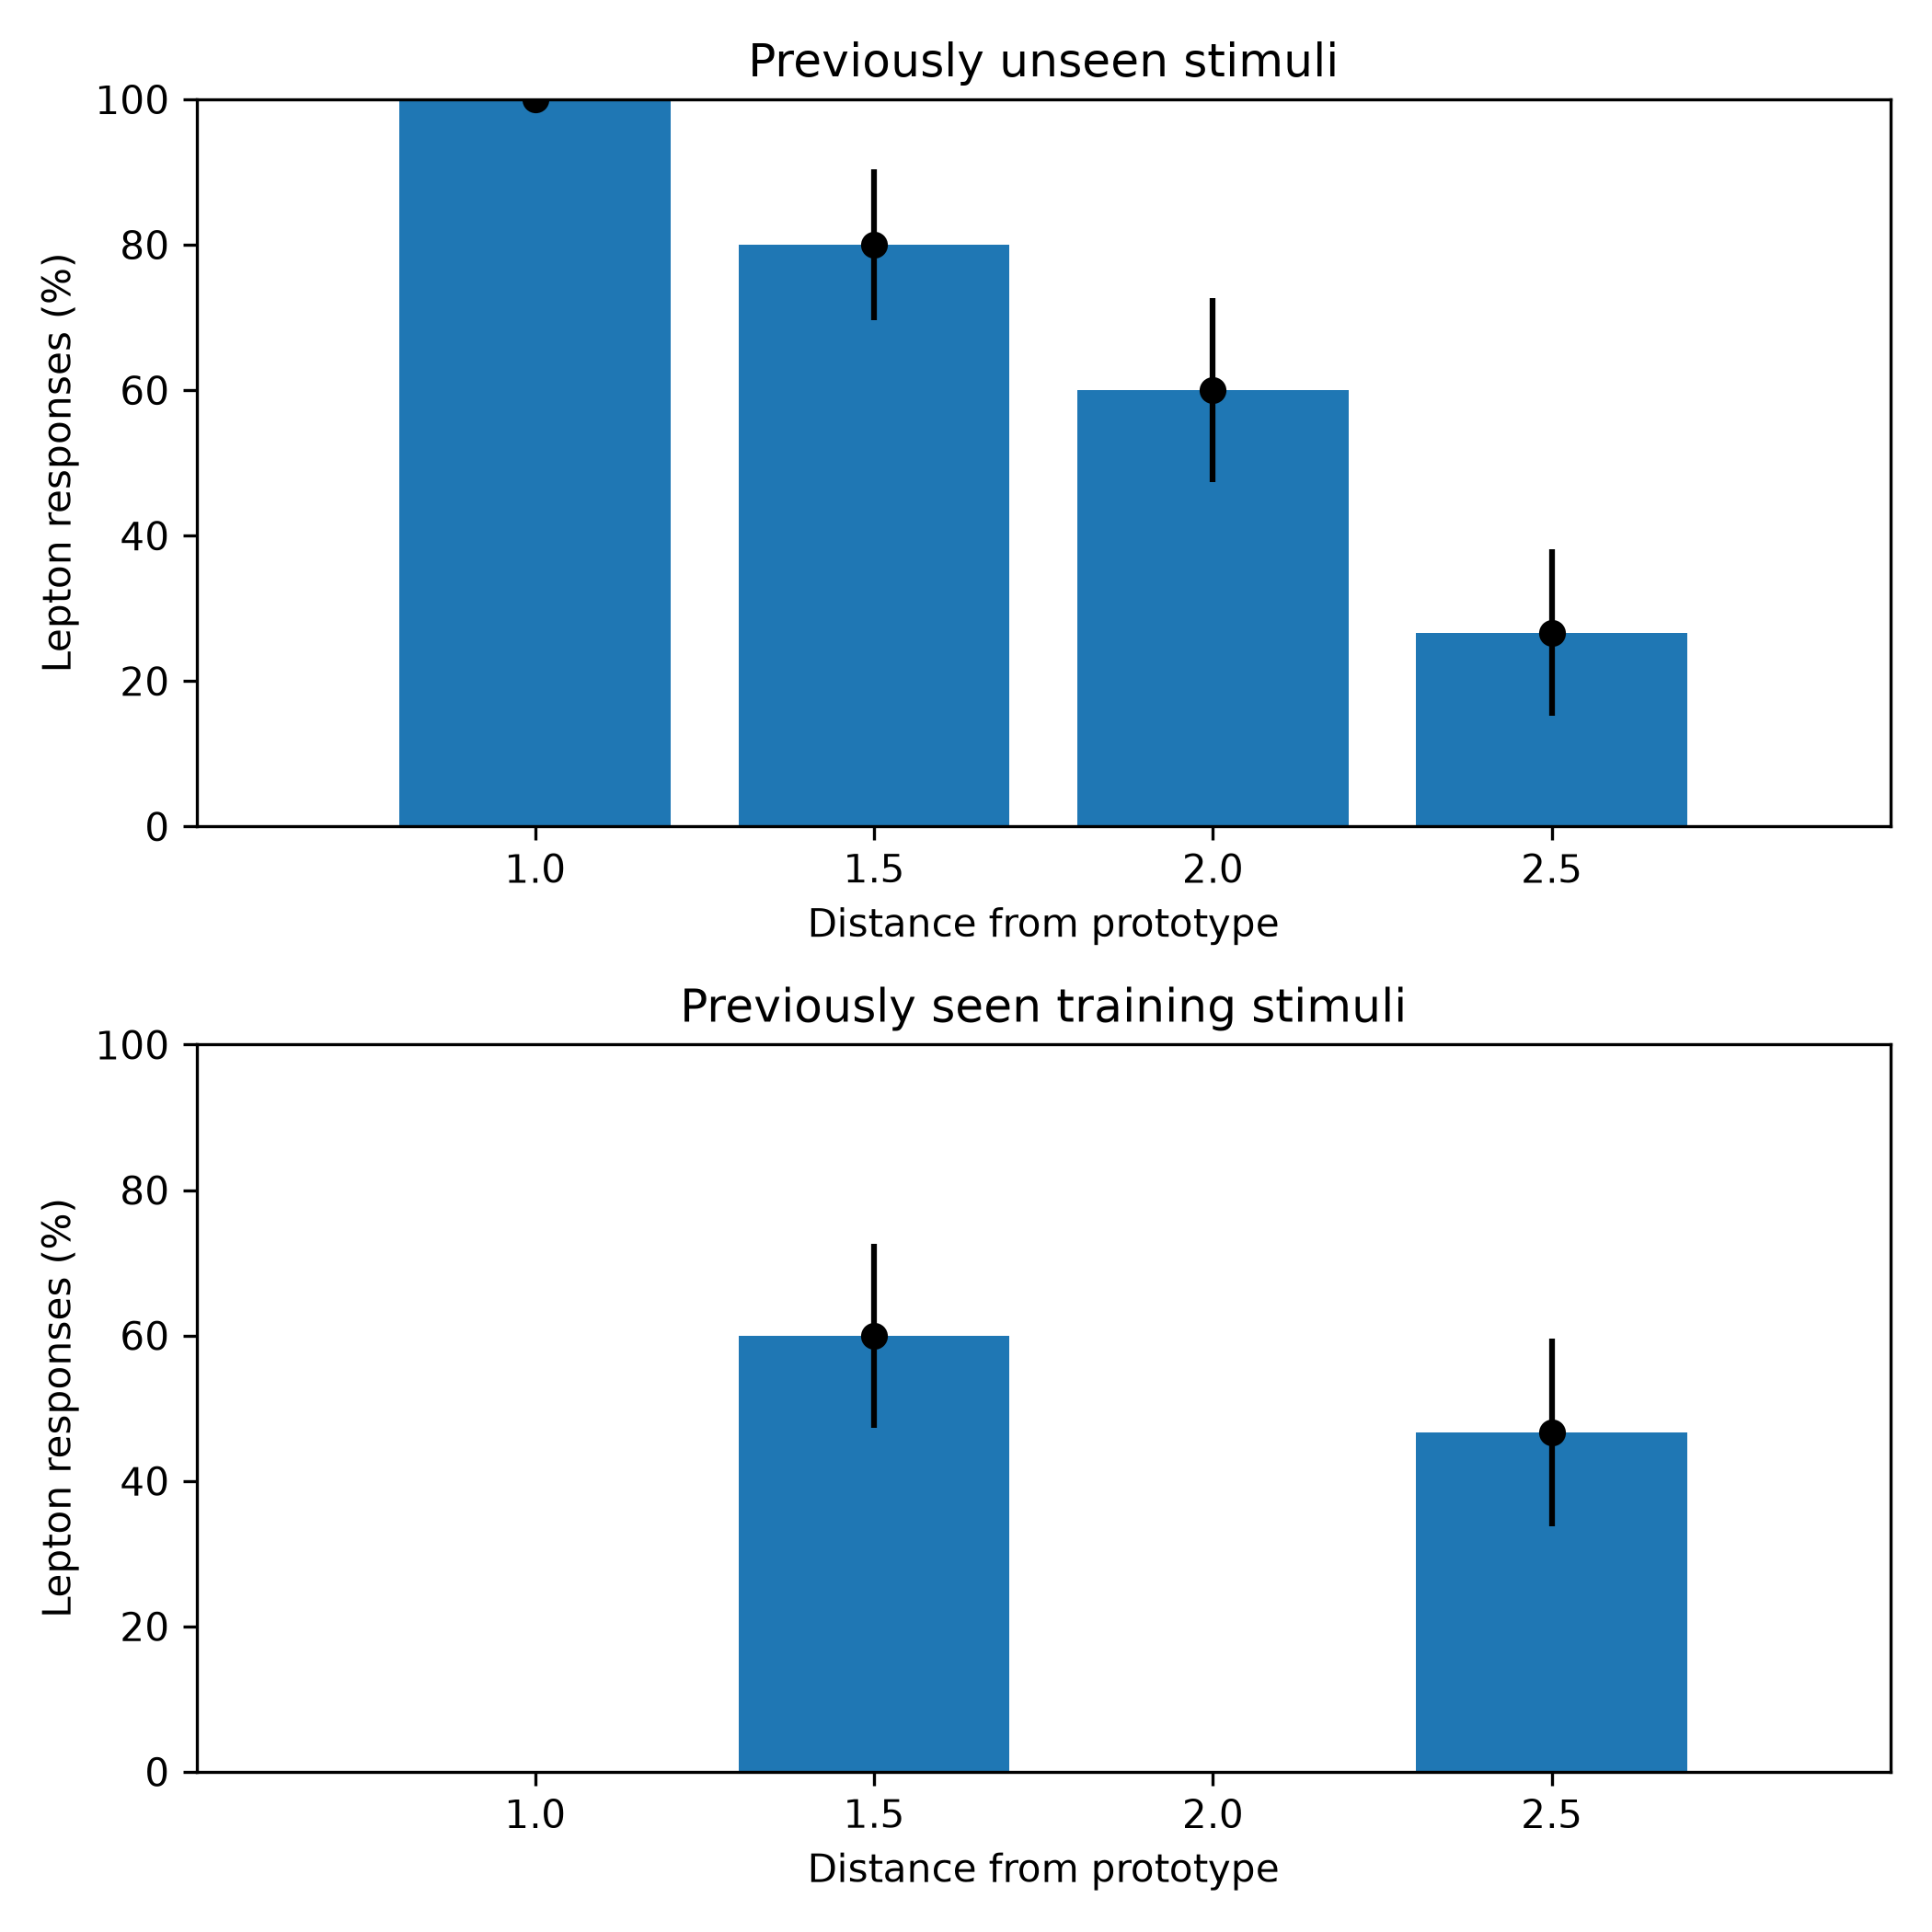

Values plotted in this chart, from the file beside it:
Distance, SeenDuringTraining, LeptonResponse
2.0, 0, 1
1.0, 0, 1
1.0, 0, 1
2.5, 0, 0
2.5, 1, 1
1.5, 0, 1
1.5, 1, 0
1.0, 0, 1
2.0, 0, 0
1.5, 1, 0
1.5, 0, 0
1.0, 0, 1
2.5, 0, 1
1.5, 1, 1
2.0, 0, 1
1.5, 0, 1
1.0, 0, 1
1.5, 0, 1
1.5, 0, 1
2.0, 0, 1
1.0, 0, 1
1.5, 1, 1
2.5, 0, 0
2.0, 0, 0
1.5, 0, 1
1.5, 0, 0
1.5, 0, 0
1.5, 1, 1
2.0, 0, 0
2.0, 0, 1
2.5, 1, 0
1.5, 0, 1
2.5, 0, 0
1.5, 1, 0
1.0, 0, 1
2.5, 0, 0
2.0, 0, 1
1.5, 0, 1
2.5, 0, 0
1.0, 0, 1
2.5, 1, 1
1.5, 1, 1
1.0, 0, 1
2.5, 1, 1
2.5, 1, 0
2.0, 0, 1
1.0, 0, 1
1.5, 1, 1
1.5, 0, 1
1.5, 1, 0
2.5, 1, 0
2.5, 0, 1
2.5, 0, 0
2.0, 0, 1
2.5, 1, 0
2.5, 1, 0
2.5, 1, 0
2.5, 0, 0
2.0, 0, 0
2.0, 0, 0
... 30 more rows
